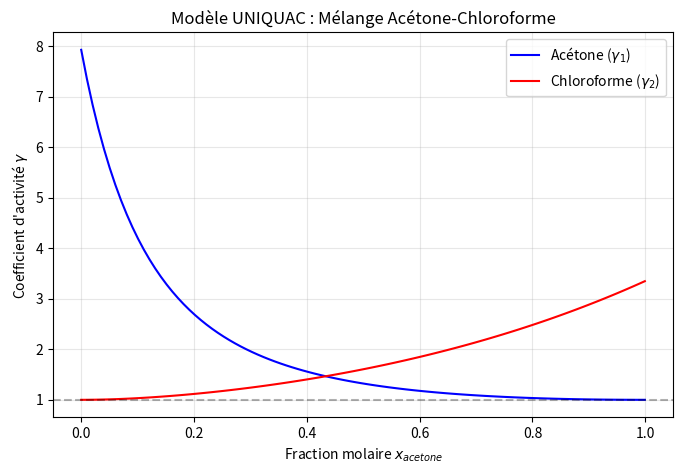

Python code for this plot:
import numpy as np
import matplotlib.pyplot as plt
from scipy.integrate import simpson

def uniquac_binary(x1, T, r1, r2, q1, q2, a12, a21):
    """
    Calcule les coefficients d'activité avec le modèle UNIQUAC pour un mélange binaire.
    
    Bloc 1 : Initialisation et Paramètres Fixes
    ------------------------------------------
    R : Constante universelle des gaz parfaits [J/mol.K]
    z : Nombre de coordination (fixé à 10 pour le modèle standard)
    """
    R = 8.314 
    z = 10 
    x2 = 1 - x1

    # Bloc 2 : Fractions de Volume (Phi) et de Surface (Theta)
    # -------------------------------------------------------
    # Ces paramètres traduisent la taille (r) et la forme (q) des molécules.
    phi1 = x1 * r1 / (x1*r1 + x2*r2)
    phi2 = x2 * r2 / (x1*r1 + x2*r2)
    
    theta1 = x1 * q1 / (x1*q1 + x2*q2)
    theta2 = x2 * q2 / (x1*q1 + x2*q2)

    # Bloc 3 : Contribution Combinatoire (Entropie)
    # --------------------------------------------
    # Calcul de l'écart à l'idéalité dû aux différences de géométrie moléculaire.
    l1 = (z / 2) * (r1 - q1) - (r1 - 1)
    l2 = (z / 2) * (r2 - q2) - (r2 - 1)

    ln_gamma1_comb = np.log(phi1/x1) + (z/2)*q1*np.log(theta1/phi1) + \
                     l1 - (phi1/x1)*(x1*l1 + x2*l2)
    ln_gamma2_comb = np.log(phi2/x2) + (z/2)*q2*np.log(theta2/phi2) + \
                     l2 - (phi2/x2)*(x1*l1 + x2*l2)

    # Bloc 4 : Contribution Résiduelle (Enthalpie / Interactions)
    # ----------------------------------------------------------
    # Calcul de l'énergie d'interaction entre les différentes espèces chimiques.
    tau12 = np.exp(-a12 / T)
    tau21 = np.exp(-a21 / T)

    ln_gamma1_res = q1 * (1 - np.log(theta1 + theta2*tau21) - \
                    theta1/(theta1 + theta2*tau21) - \
                    theta2*tau12/(theta2 + theta1*tau12))
    
    ln_gamma2_res = q2 * (1 - np.log(theta2 + theta1*tau12) - \
                    theta2/(theta2 + theta1*tau12) - \
                    theta1*tau21/(theta1 + theta2*tau21))

    # Bloc 5 : Assemblage et Conversion
    # ---------------------------------
    # Somme des contributions et passage à l'exponentielle pour obtenir gamma.
    gamma1 = np.exp(ln_gamma1_comb + ln_gamma1_res)
    gamma2 = np.exp(ln_gamma2_comb + ln_gamma2_res)

    return gamma1, gamma2

# --- SECTION EXEMPLE : ACÉTONE (1) - CHLOROFORME (2) ---
T = 323.15  # 50°C en Kelvin

# Paramètres r (volume) et q (surface)
r1, q1 = 2.574, 2.336  # Acétone
r2, q2 = 2.870, 2.410  # Chloroforme

# Paramètres d'interaction binaire (K)
a12, a21 = -52.39, 340.35

# Simulation sur toute la plage de composition
x1_range = np.linspace(0.001, 0.999, 100)
g1, g2 = uniquac_binary(x1_range, T, r1, r2, q1, q2, a12, a21)

# Bloc 6 : Validation Thermodynamique (Gibbs-Duhem)
# ------------------------------------------------
# L'aire sous les courbes de ln(gamma) doit satisfaire la cohérence thermodynamique.
area1 = simpson(np.log(g1) * x1_range, x1_range)
area2 = simpson(np.log(g2) * (1 - x1_range), x1_range)

print(f"Différence Gibbs-Duhem : {abs(area1 - area2):.6f} (doit être proche de 0)")

# Bloc 7 : Visualisation Graphique
# -------------------------------
plt.figure(figsize=(8, 5))
plt.plot(x1_range, g1, 'b-', label='Acétone ($\gamma_1$)')
plt.plot(x1_range, g2, 'r-', label='Chloroforme ($\gamma_2$)')
plt.axhline(y=1, color='k', linestyle='--', alpha=0.3)
plt.xlabel('Fraction molaire $x_{acetone}$')
plt.ylabel('Coefficient d\'activité $\gamma$')
plt.title('Modèle UNIQUAC : Mélange Acétone-Chloroforme')
plt.legend()
plt.grid(True, alpha=0.3)
plt.show()